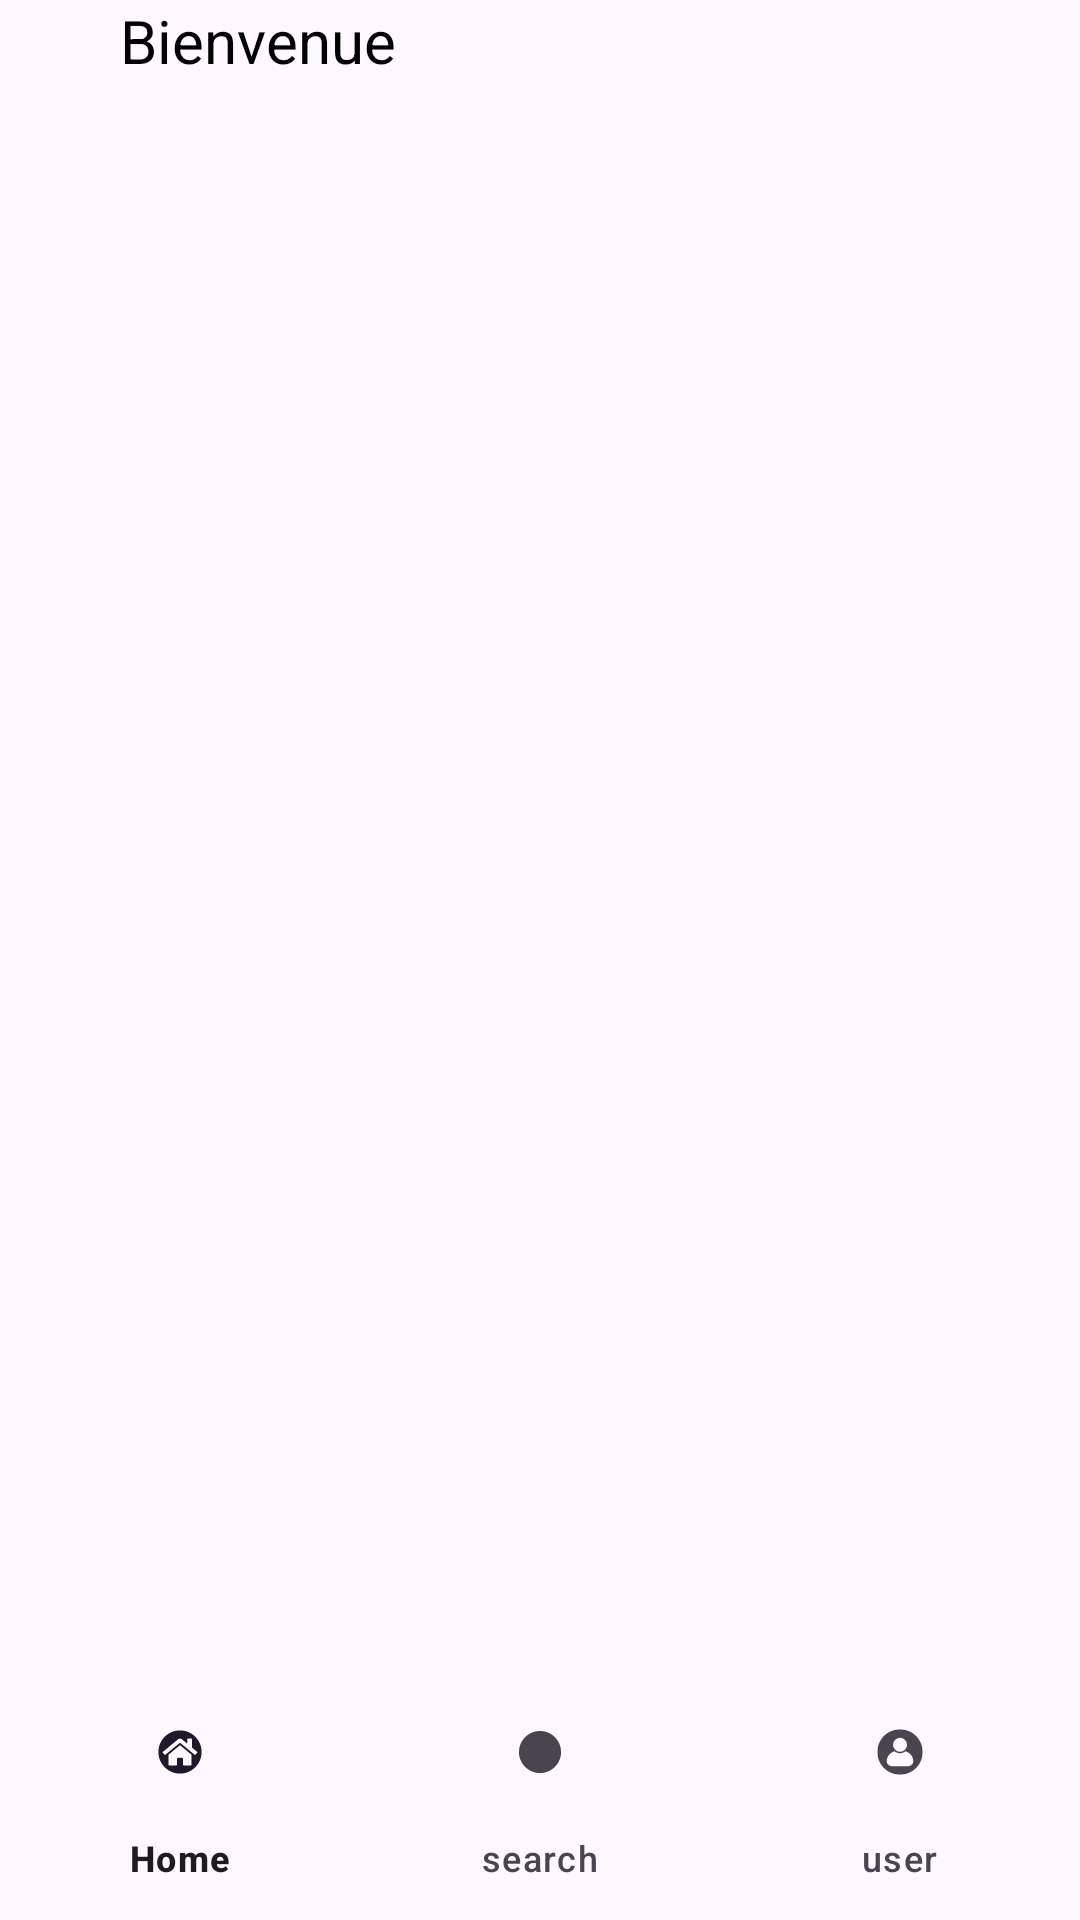

This screen was rendered from an Android layout file. Write that file and the resources it references.
<!-- AndroidManifest.xml: application theme Theme.ChefsJournal -->
<!-- res/layout/activity_main3.xml -->
<?xml version="1.0" encoding="utf-8"?>
<androidx.constraintlayout.widget.ConstraintLayout xmlns:android="http://schemas.android.com/apk/res/android"
    xmlns:app="http://schemas.android.com/apk/res-auto"
    xmlns:tools="http://schemas.android.com/tools"
    android:id="@+id/main"
    android:background="?android:attr/windowBackground"
    android:layout_width="match_parent"
    android:layout_height="match_parent"
    tools:context=".MainActivity3">

    <FrameLayout
        android:id="@+id/fragment_container"
        android:layout_width="match_parent"
        android:layout_height="0dp"
        app:layout_constraintTop_toTopOf="parent"
        app:layout_constraintBottom_toTopOf="@+id/bottom_nav">

        <androidx.constraintlayout.widget.ConstraintLayout
            android:layout_width="match_parent"
            android:layout_height="match_parent">

            <TextView
                android:id="@+id/textViewBienvenue"
                android:layout_width="wrap_content"
                android:layout_height="wrap_content"
                android:layout_gravity="center_horizontal"
                android:layout_marginStart="40dp"
                android:text="Bienvenue"
                android:textColor="#000000"
                android:textSize="20sp"
                app:layout_constraintStart_toStartOf="parent"
                tools:layout_editor_absoluteY="41dp" />
        </androidx.constraintlayout.widget.ConstraintLayout>
    </FrameLayout>
    
    
    <com.google.android.material.bottomnavigation.BottomNavigationView
        android:id="@+id/bottom_nav"
        android:layout_width="match_parent"
        android:layout_height="wrap_content"
        android:background="@android:color/transparent"
        app:layout_constraintBottom_toBottomOf="parent"
        app:layout_constraintStart_toStartOf="parent"
        app:layout_constraintEnd_toEndOf="parent"
        app:menu="@menu/menu_bottom_nav" />


</androidx.constraintlayout.widget.ConstraintLayout>
<!-- resources referenced by this layout -->
<resources>
  <style name="Theme.ChefsJournal" parent="Base.Theme.ChefsJournal" />
  <style name="Base.Theme.ChefsJournal" parent="Theme.Material3.DayNight.NoActionBar">
          
          
      </style>
</resources>
